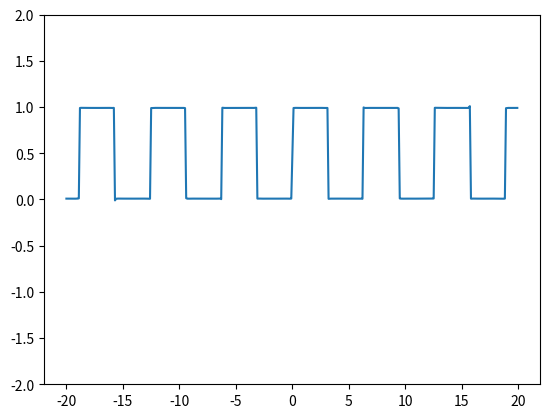

Python code for this plot:
# [redacted]

import numpy as np
from matplotlib import pyplot as plt


def fourier(x, repeat):
    value = 0
    for i in range(repeat):
        value += np.sin((2 * i + 1) * x) / (2 * i + 1)
    return value

series = [fourier(val, 1000) * (5 / 8) +
          0.5 for val in np.arange(-20, 20, 0.1)]

axes = plt.gca()
axes.set_ylim([-2, 2])

plt.plot(np.arange(-20, 20, 0.1), series)

plt.show()
